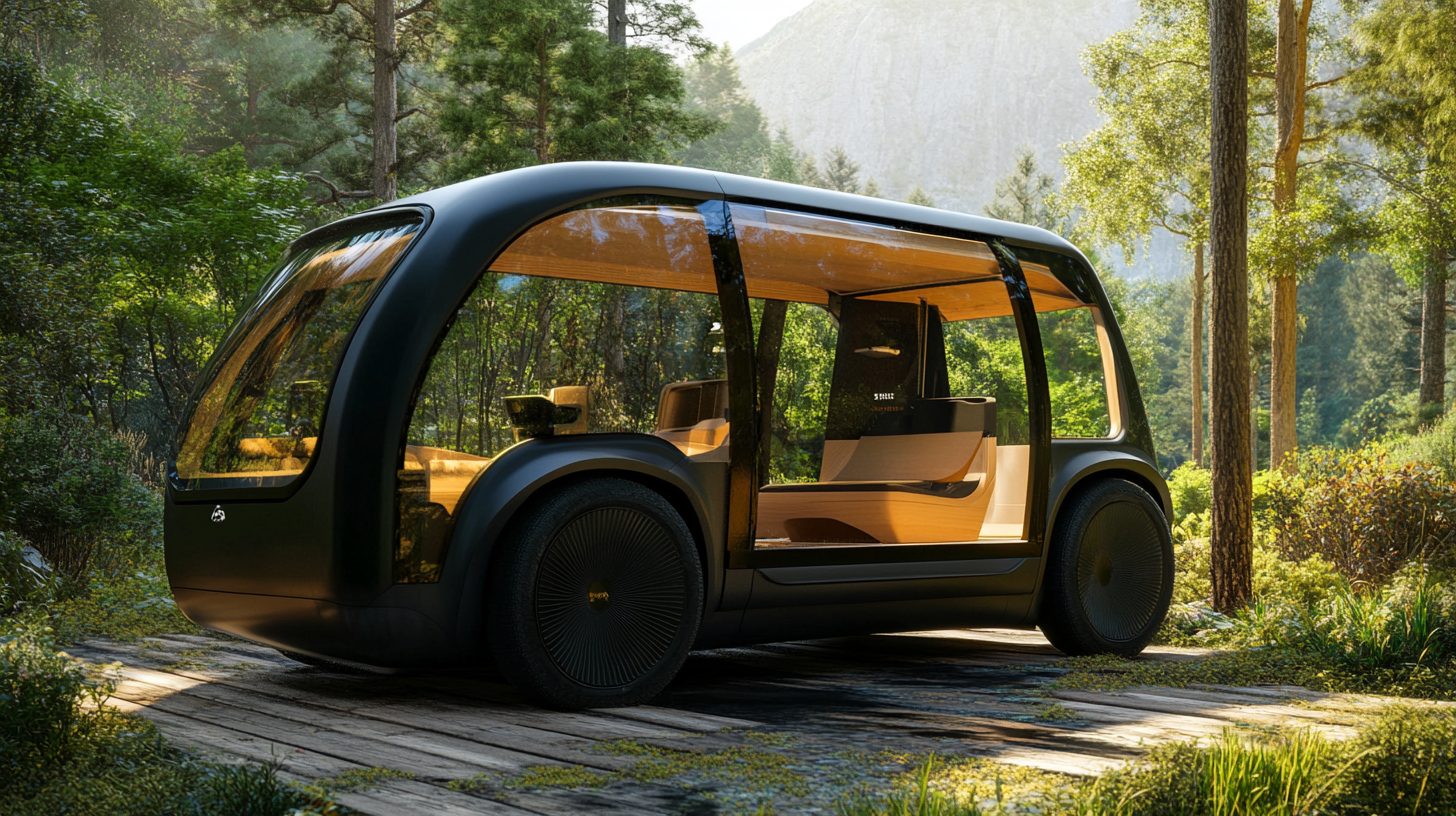
Generation parameters embedded in this image by Midjourney (PNG 'Description' text chunk):
Generate a background image for sustainable hotels with electric vehicles --ar 16:9 --v 6.1 Job ID: e56b1bb0-1adf-4f08-a426-c513ff0c3695